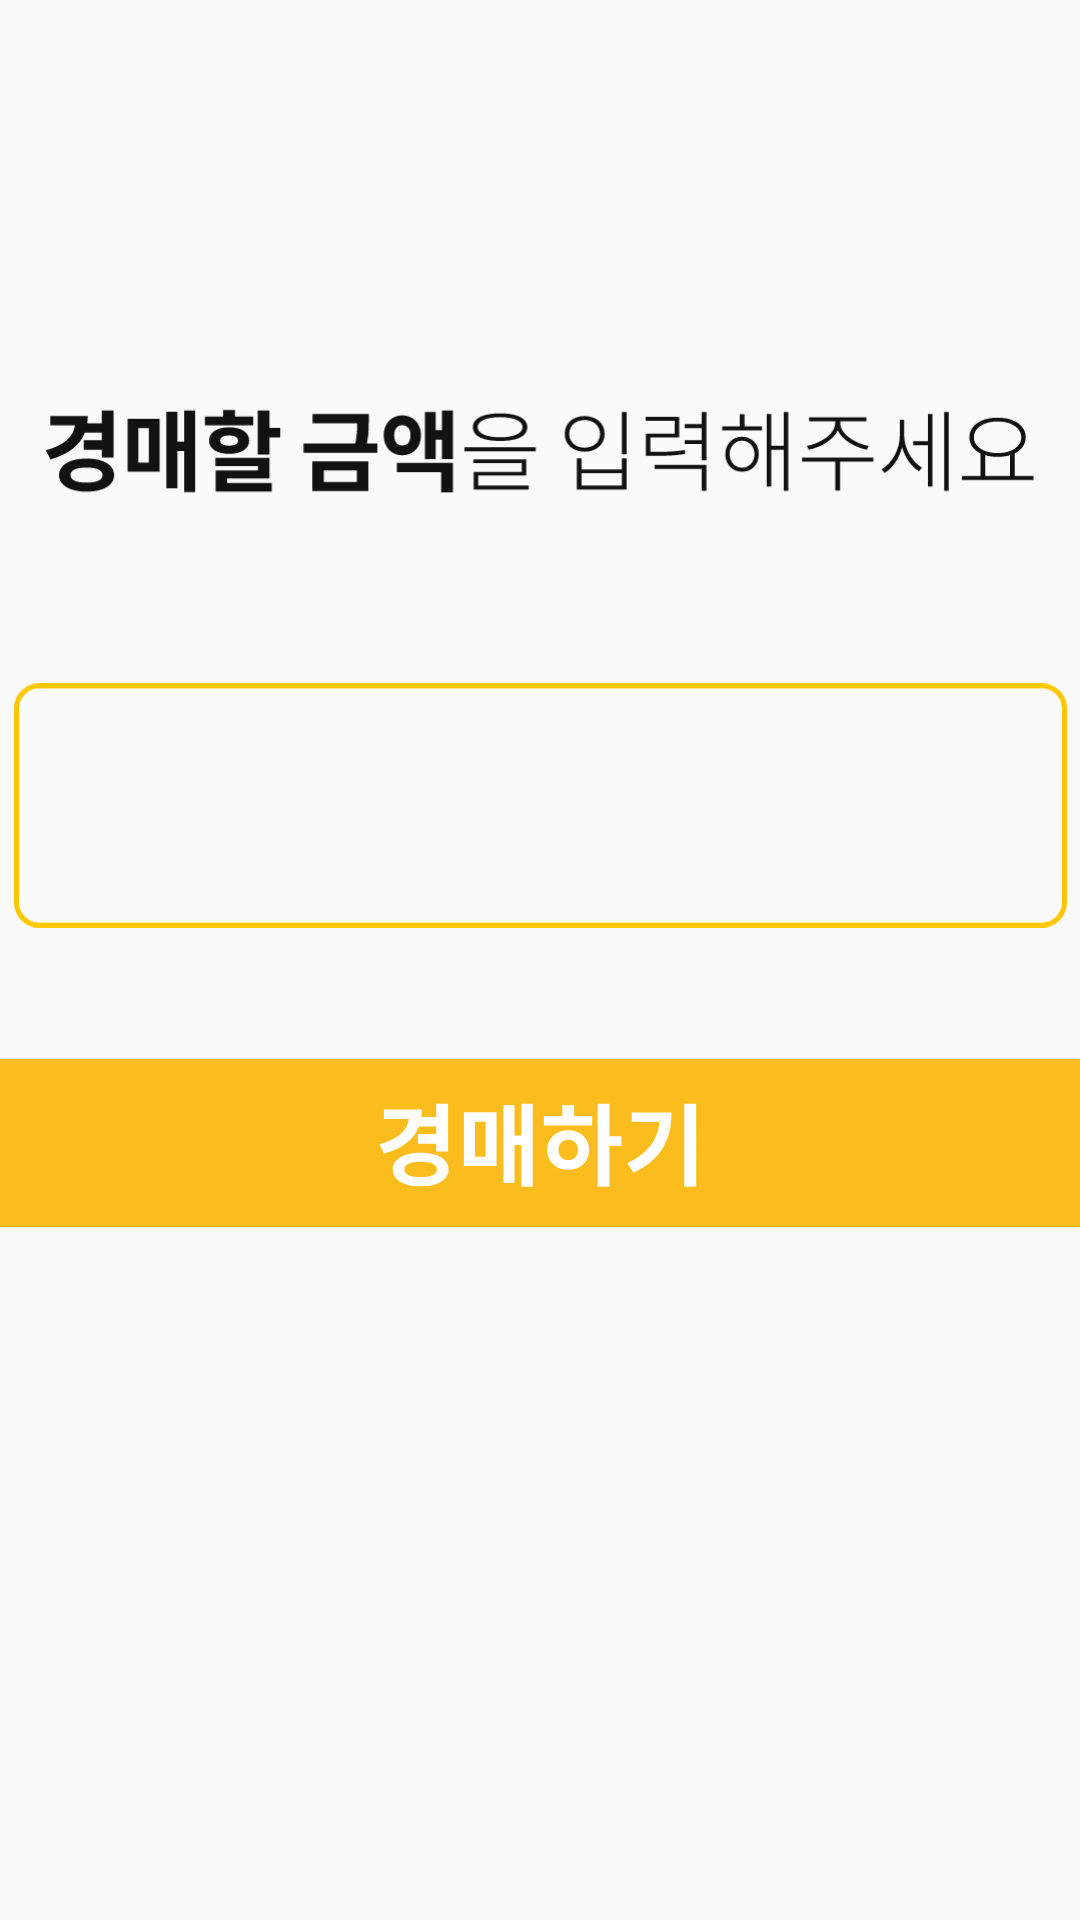

Write the Android layout XML for this screen, with the resource values it uses.
<!-- AndroidManifest.xml: application theme Theme.Wwmarket2 -->
<!-- res/layout/activity_main_activity2_offer2.xml -->
<?xml version="1.0" encoding="utf-8"?>
<androidx.constraintlayout.widget.ConstraintLayout xmlns:android="http://schemas.android.com/apk/res/android"
    xmlns:app="http://schemas.android.com/apk/res-auto"
    xmlns:tools="http://schemas.android.com/tools"
    android:layout_width="match_parent"
    android:layout_height="match_parent"
    android:background="@drawable/negu_page"
    tools:context=".MainActivity2_offer2">

    <ImageView
        android:id="@+id/imageView"
        android:layout_width="330dp"
        android:layout_height="100dp"
        android:layout_marginTop="100dp"
        android:layout_marginBottom="33dp"
        app:layout_constraintBottom_toTopOf="@+id/imageView2"
        app:layout_constraintEnd_toEndOf="parent"
        app:layout_constraintHorizontal_bias="0.495"
        app:layout_constraintStart_toStartOf="parent"
        app:layout_constraintTop_toTopOf="parent"
        app:srcCompat="@drawable/ic_offer_text1"
        tools:ignore="MissingConstraints" />

    <ImageView
        android:id="@+id/imageView2"
        android:layout_width="351dp"
        android:layout_height="0dp"
        android:layout_marginTop="20dp"
        app:layout_constraintEnd_toEndOf="parent"
        app:layout_constraintStart_toStartOf="parent"
        app:layout_constraintTop_toBottomOf="@+id/imageView"
        app:srcCompat="@drawable/ic_nego_rectangle"
        tools:ignore="MissingConstraints" />

    
    <EditText
        android:id="@+id/editTextNumber"
        android:layout_width="160dp"
        android:layout_height="wrap_content"
        android:background="#00ff0000"
        android:ems="10"
        android:fontFamily="@font/gmarketbold"
        android:imeOptions="actionDone"
        android:inputType="number"
        android:minHeight="48dp"

        android:textSize="30sp"
        app:layout_constraintBottom_toBottomOf="@+id/imageView2"
        app:layout_constraintEnd_toEndOf="@+id/imageView2"
        app:layout_constraintHorizontal_bias="0.5"
        app:layout_constraintStart_toStartOf="@+id/imageView2"
        app:layout_constraintTop_toTopOf="@+id/imageView2"
        tools:ignore="SpeakableTextPresentCheck" />

    <ImageButton
        android:id="@+id/imageButton_offer1"
        android:layout_width="match_parent"
        android:layout_height="wrap_content"
        android:layout_marginTop="36dp"
        android:background="@null"
        app:layout_constraintEnd_toEndOf="parent"
        app:layout_constraintHorizontal_bias="0.0"
        app:layout_constraintStart_toStartOf="parent"
        app:layout_constraintTop_toBottomOf="@+id/imageView2"
        app:srcCompat="@drawable/ic_offer_text2"
        tools:ignore="SpeakableTextPresentCheck" />

    


</androidx.constraintlayout.widget.ConstraintLayout>
<!-- resources referenced by this layout -->
<resources>
  <!-- drawable ic_nego_rectangle (drawable) -->
  <vector xmlns:android="http://schemas.android.com/apk/res/android"
      android:width="418dp"
      android:height="97dp"
      android:viewportWidth="418"
      android:viewportHeight="97">
    <path
        android:pathData="M10,1L408,1A9,9 0,0 1,417 10L417,87A9,9 0,0 1,408 96L10,96A9,9 0,0 1,1 87L1,10A9,9 0,0 1,10 1z"
        android:strokeWidth="2"
        android:fillColor="#FAFAFA"
        android:strokeColor="#FFC700"/>
  </vector>
  <!-- drawable ic_offer_text1: vector/xml drawable (drawable, 5338 chars, omitted) -->
  <!-- drawable ic_offer_text2 (drawable) -->
  <vector xmlns:android="http://schemas.android.com/apk/res/android"
      android:width="383dp"
      android:height="64dp"
      android:viewportWidth="383"
      android:viewportHeight="64">
    <path
        android:pathData="M4,0h375v56h-375z"
        android:fillColor="#FBBD1E"/>
    <path
        android:pathData="M151.005,22.48H156.735V25.03H150.645V28.21H156.735V30.85H160.695V14.95H156.735V19.33H151.785C151.905,18.52 151.965,17.68 151.965,16.81H139.305V19.99H147.645C147.135,23.74 144.135,26.71 137.805,28.39L139.335,31.51C145.425,29.8 149.295,26.8 151.005,22.48ZM151.575,31.21C145.935,31.21 142.245,33.37 142.245,36.82C142.245,40.27 145.935,42.43 151.575,42.43C157.215,42.43 160.875,40.27 160.875,36.82C160.875,33.37 157.215,31.21 151.575,31.21ZM151.575,39.37C148.065,39.37 146.145,38.5 146.145,36.82C146.145,35.14 148.065,34.27 151.575,34.27C154.965,34.27 156.975,35.14 156.975,36.82C156.975,38.5 154.965,39.37 151.575,39.37ZM188.892,42.55V14.92H185.142V25.48H182.832V15.37H179.142V41.32H182.832V28.66H185.142V42.55H188.892ZM176.862,17.77H165.972V35.68H176.862V17.77ZM173.202,32.59H169.662V20.89H173.202V32.59ZM214.48,29.02H218.44V25.75H214.48V14.95H210.52V42.58H214.48V29.02ZM208.72,19.03H202.72V15.43H198.76V19.03H192.64V22.18H208.72V19.03ZM200.77,23.74C196.75,23.74 193.75,26.47 193.75,30.31C193.75,34.24 196.75,36.94 200.77,36.94C204.76,36.94 207.73,34.24 207.73,30.31C207.73,26.47 204.76,23.74 200.77,23.74ZM200.77,33.7C198.85,33.7 197.53,32.5 197.53,30.34C197.53,28.18 198.85,26.95 200.77,26.95C202.69,26.95 203.98,28.24 203.98,30.31C203.98,32.47 202.69,33.7 200.77,33.7ZM243.398,42.55V14.92H239.408V42.55H243.398ZM235.178,17.8H221.918V20.95H231.128C230.558,27.07 227.498,31.42 220.448,34.78L222.518,37.9C232.328,33.19 235.178,26.23 235.178,17.8Z"
        android:fillColor="#ffffff"/>
  </vector>
  <!-- drawable negu_page: png bitmap (drawable, 3355 bytes) -->
  <style name="Theme.Wwmarket2" parent="Theme.MaterialComponents.DayNight.NoActionBar">
          
          <item name="colorPrimary">@color/purple_500</item>
          <item name="colorPrimaryVariant">@color/purple_700</item>
          <item name="colorOnPrimary">@color/white</item>
          
          <item name="colorSecondary">@color/teal_200</item>
          <item name="colorSecondaryVariant">@color/teal_700</item>
          <item name="colorOnSecondary">@color/black</item>
          
          <item name="android:statusBarColor" tools:targetApi="l">?attr/colorPrimaryVariant</item>
          
      </style>
  <color name="purple_500">#FF6200EE</color>
  <color name="purple_700">#FF3700B3</color>
  <color name="white">#FFFFFFFF</color>
  <color name="teal_200">#FF03DAC5</color>
  <color name="teal_700">#FF018786</color>
  <color name="black">#FF000000</color>
</resources>
